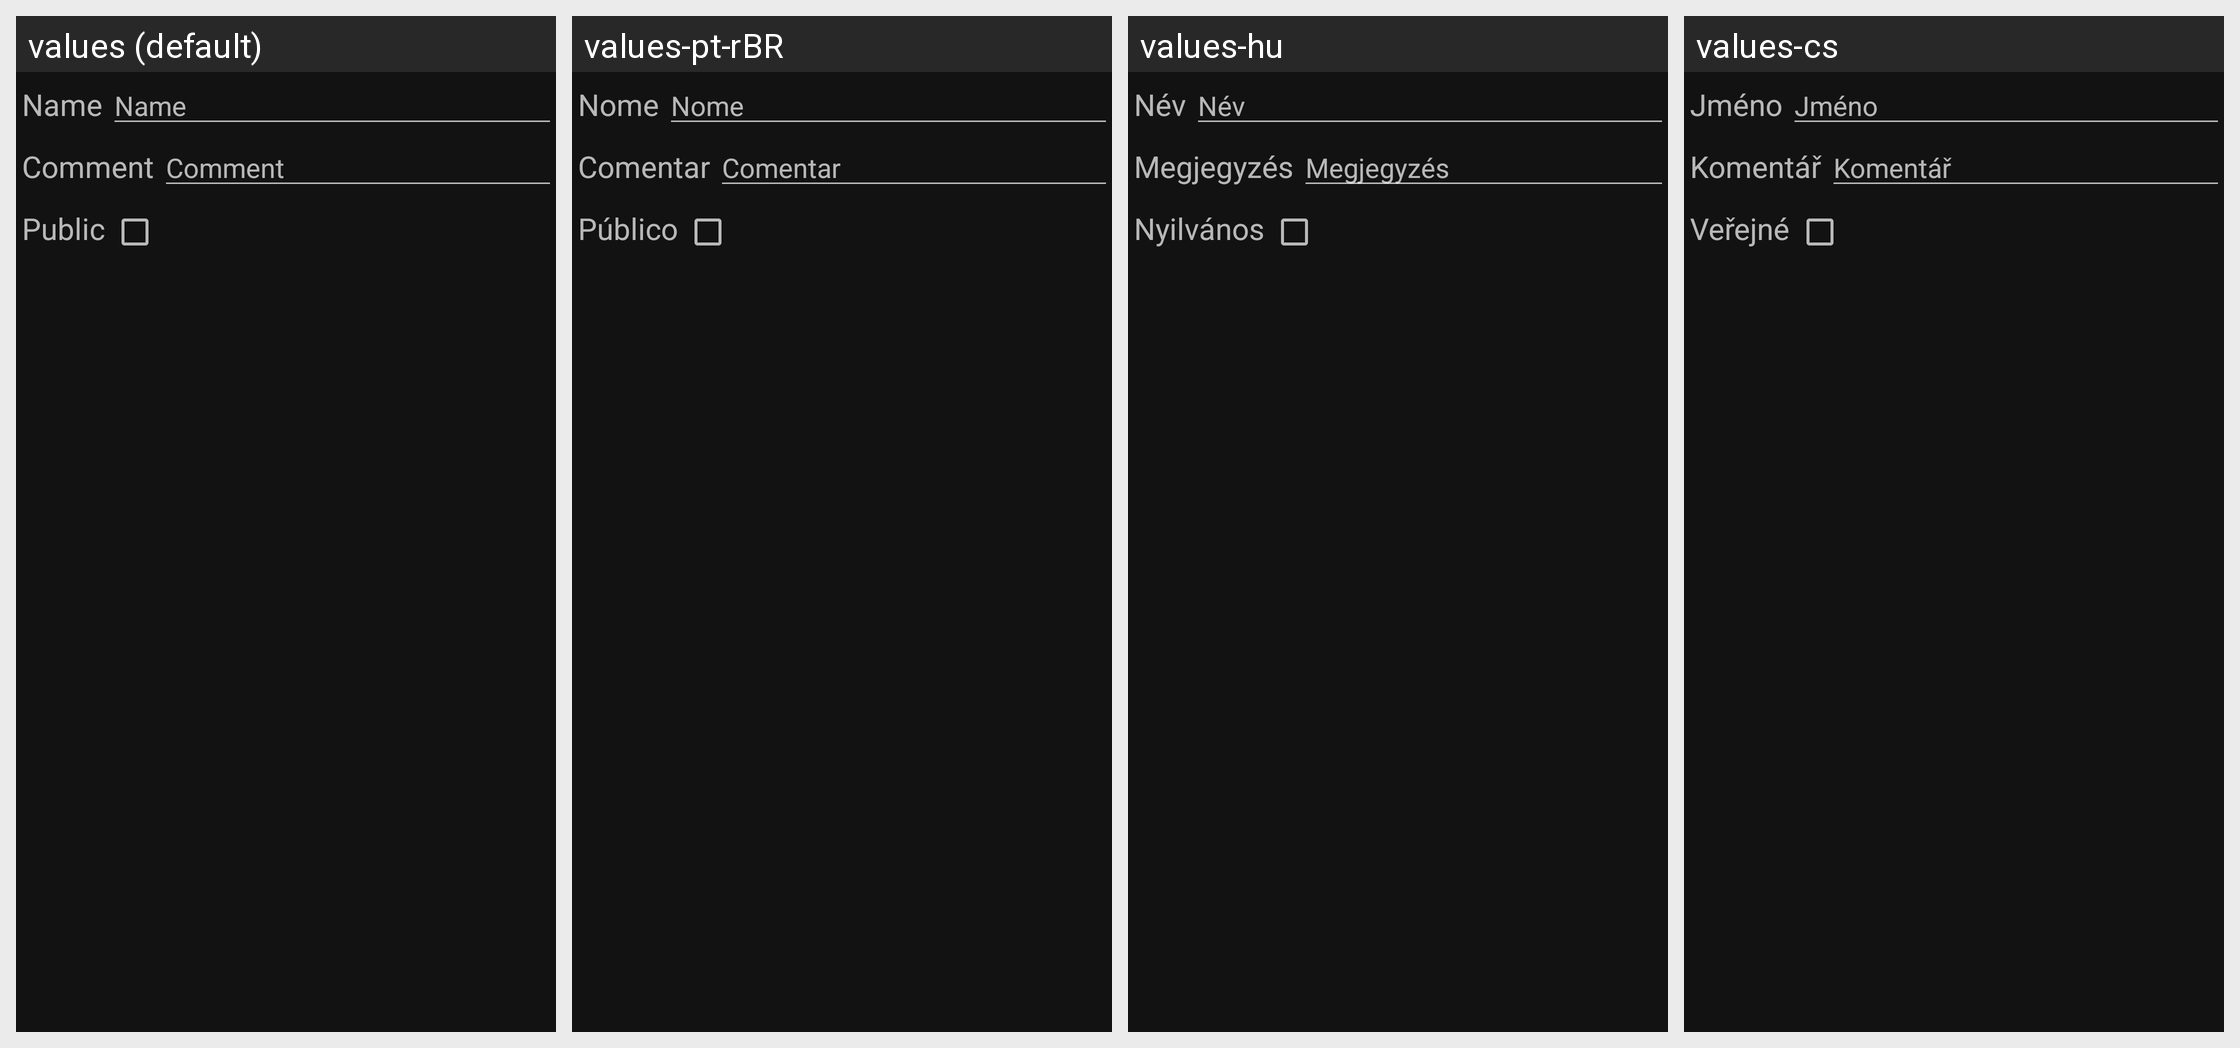

The Android screen above is rendered under several locales of the same app. Produce the string resources it draws, with the default and per-locale values.
Android screen res/layout/update_playlist.xml rendered under 4 locales, left to right: values (default), values-pt-rBR, values-hu, values-cs. Device: Nexus 5 (rendered at 1080×1920; each locale shown at half size, 540×960, under a caption strip naming it); theme NoActionBar.
Other locales in the repository, not shown: values-de, values-es, values-fr, values-it, values-nl, values-pl, values-pt, values-ru, values-zh-rCN, values-zh-rTW.
Strings drawn on this screen, with the default value and each locale's value (text and hints the layout hard-codes, and strings that could not be matched under every locale, appear in the picture but are not listed):

common.name
  values: Name
  values-pt-rBR: Nome
  values-hu: Név
  values-cs: Jméno

common.comment
  values: Comment
  values-pt-rBR: Comentar
  values-hu: Megjegyzés
  values-cs: Komentář

common.public
  values: Public
  values-pt-rBR: Público
  values-hu: Nyilvános
  values-cs: Veřejné
